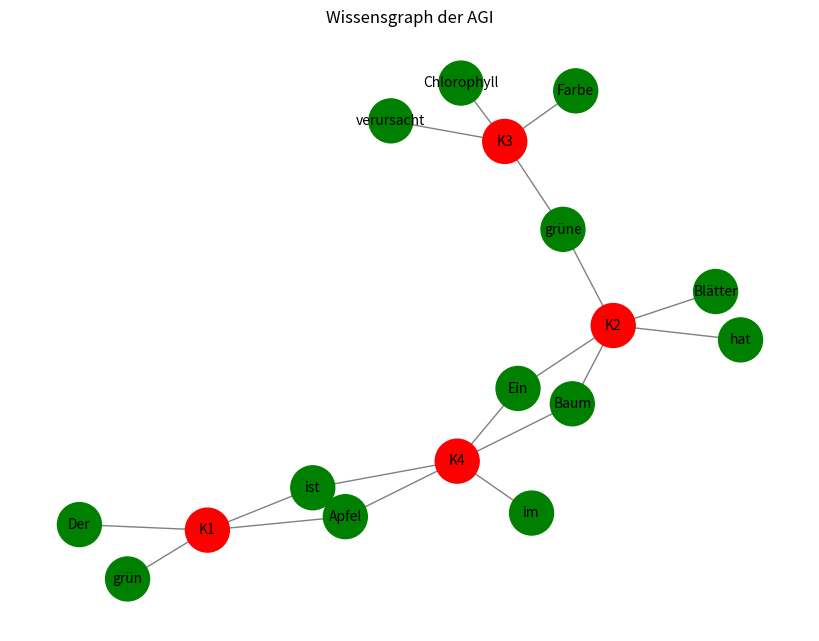

Source code (Python):
import numpy as np
import re
import json
import matplotlib.pyplot as plt
import networkx as nx

# Automatische Attributzuordnung
ATTRIBUTE_KEYS = ["Wer", "Was", "Wie", "Wo", "Wann"]

def extract_attributes_from_sentence(sentence):
    words = sentence.split()
    attributes = {key: None for key in ATTRIBUTE_KEYS}
    for i, word in enumerate(words):
        if i < len(ATTRIBUTE_KEYS):
            attributes[ATTRIBUTE_KEYS[i]] = word
    return attributes

# Definition der RAM-Kurzzeitspeicherung (temporäre Kontexte)
ram_memory = {}

# Definition des Langzeitspeichers (SSD) als Dictionary mit Wort-Positionen
ssd_memory = {
    "words": {},  # Wörter als Schlüssel, Positionen als Listen von Kontexten
    "relations": {},  # Relationen zwischen Kontexten
}

# Funktion zum Speichern in den RAM (Kurzzeitspeicher)
def store_in_ram(context_id, sentence):
    ram_memory[context_id] = extract_attributes_from_sentence(sentence)

# Funktion zum Übertragen von RAM in SSD mit platzsparender Speicherung
def transfer_to_ssd():
    global ssd_memory
    
    for context_id, attributes in ram_memory.items():
        for key, value in attributes.items():
            if value:
                # Falls Wort bereits in SSD existiert, nur Position hinzufügen
                if value not in ssd_memory["words"]:
                    ssd_memory["words"][value] = []
                ssd_memory["words"][value].append(context_id)
        
        # Relationen speichern (hier noch simpel, könnte ausgebaut werden)
        ssd_memory["relations"][context_id] = list(attributes.values())
    
    # RAM leeren nach Speicherung
    ram_memory.clear()

# Funktion zum Speichern des SSD-Speichers als JSON-Datei
def save_ssd_to_disk(filename="ssd_memory.json"):
    with open(filename, "w") as f:
        json.dump(ssd_memory, f, indent=4)

# Funktion zum Laden des SSD-Speichers aus JSON-Datei
def load_ssd_from_disk(filename="ssd_memory.json"):
    global ssd_memory
    try:
        with open(filename, "r") as f:
            ssd_memory = json.load(f)
    except FileNotFoundError:
        print("Keine bestehende SSD-Datei gefunden. Erstelle neuen Speicher.")

# Beispiel-Kontexte ins RAM speichern
store_in_ram("K1", "Der Apfel ist grün")
store_in_ram("K2", "Ein Baum hat grüne Blätter")
store_in_ram("K3", "Chlorophyll verursacht grüne Farbe")
store_in_ram("K4", "Ein Baum ist im Apfel")

# Transfer vom RAM zur SSD
transfer_to_ssd()

# SSD auf die Festplatte speichern
save_ssd_to_disk()

# SSD aus der Festplatte laden (Testzweck)
load_ssd_from_disk()

# SSD-Inhalt anzeigen
print(json.dumps(ssd_memory, indent=4))

# Visualisierung des SSD-Wissensgraphen
def plot_knowledge_graph():
    G = nx.Graph()
    
    # Knoten aus Wörtern hinzufügen
    for word in ssd_memory["words"]:
        G.add_node(word, color='green')
    
    # Knoten aus Kontexten und deren Verbindungen
    for context, words in ssd_memory["relations"].items():
        G.add_node(context, color='red')
        for word in words:
            if word in ssd_memory["words"]:
                G.add_edge(context, word)
    
    # Zeichnen des Graphen
    plt.figure(figsize=(8, 6))
    colors = [G.nodes[n]['color'] for n in G.nodes]
    nx.draw(G, with_labels=True, node_color=colors, edge_color='gray', font_size=10, node_size=1000)
    plt.title("Wissensgraph der AGI")
    plt.show()

# Plot ausführen
plot_knowledge_graph()
